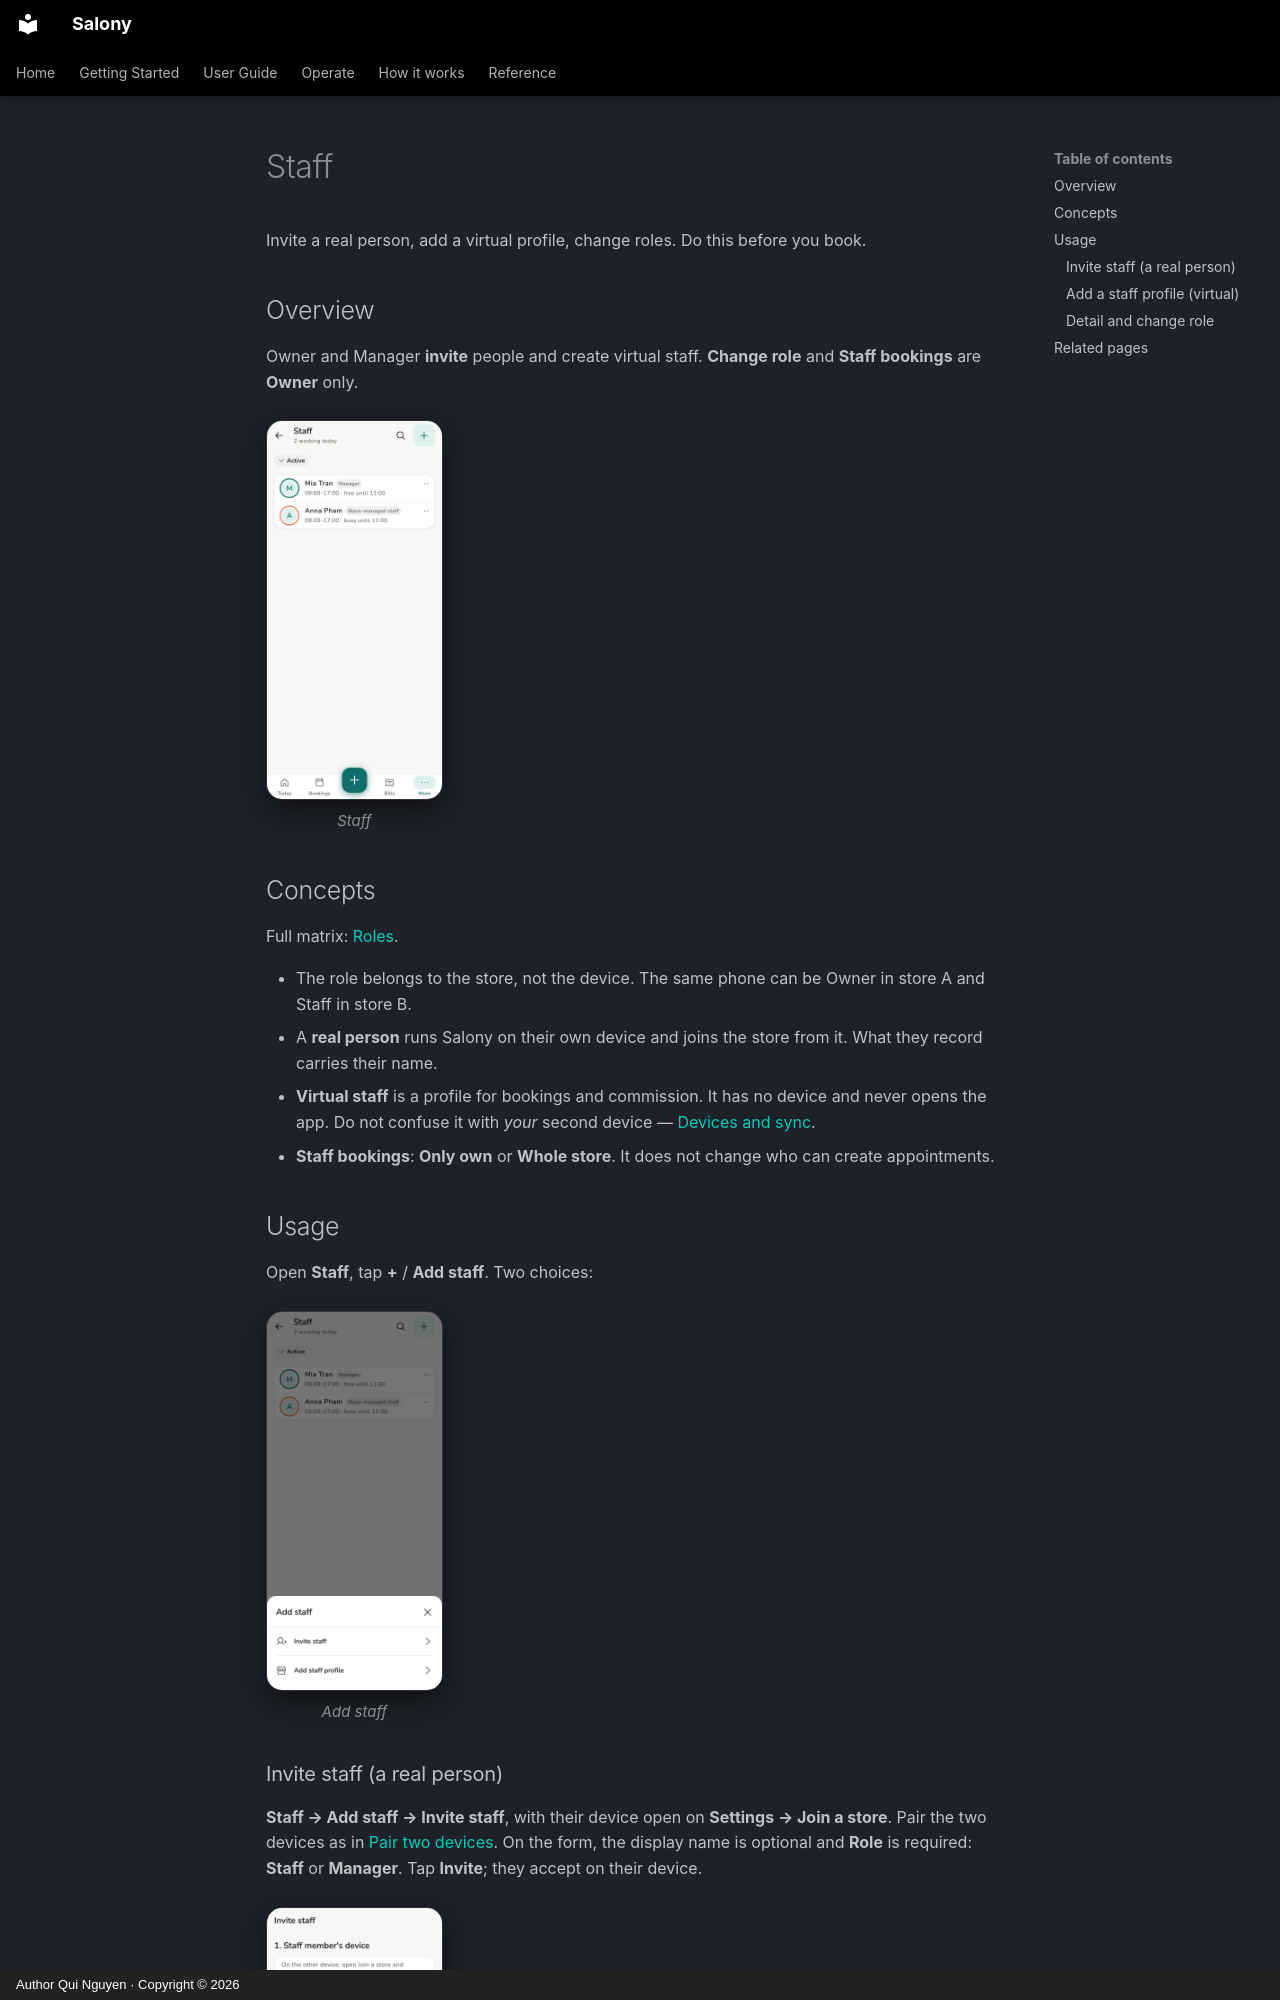

repository: quinguyen1502/salony · page: guide/staff.en/index.html · generator: mkdocs · copyright: Author Qui Nguyen · Copyright © 2026

# Staff

Invite a real person, add a virtual profile, change roles. Do this before you
book.

## Overview

Owner and Manager **invite** people and create virtual staff. **Change role**
and **Staff bookings** are **Owner** only.

<div class="shot-row" markdown>

<figure class="shot-phone" markdown>
![Staff on a phone](../images/en/light/staff.png){ loading=lazy }
<figcaption>Staff</figcaption>
</figure>

</div>

## Concepts

Full matrix: [Roles](../reference/roles.md).

- The role belongs to the store, not the device. The same phone can be
  Owner in store A and Staff in store B.
- A **real person** runs Salony on their own device and joins the store from
  it. What they record carries their name.
- **Virtual staff** is a profile for bookings and commission. It has no
  device and never opens the app. Do not confuse it with *your* second
  device — [Devices and sync](../admin/devices.md).
- **Staff bookings**: **Only own** or **Whole store**. It does not change who
  can create appointments.

## Usage

Open **Staff**, tap **+** / **Add staff**. Two choices:

<div class="shot-phones" markdown>

<figure markdown>
![Add staff](../images/en/light/staff-add-sheet.png){ loading=lazy }
<figcaption>Add staff</figcaption>
</figure>

</div>
